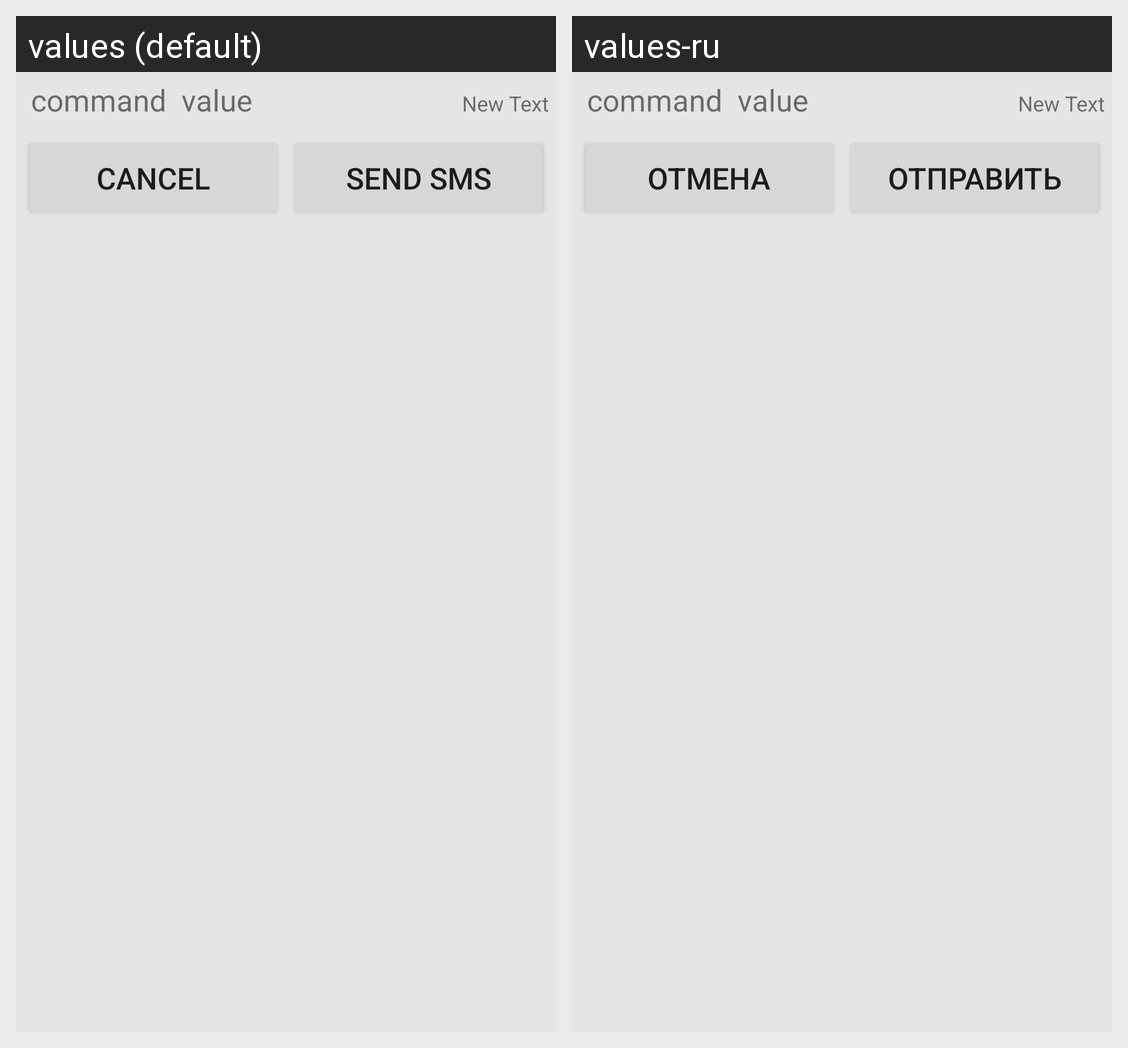

This grid shows one Android layout under two languages. Give, for every string resource on the screen, its name, the default text and each shown locale's text.
Android screen res/layout/other_sendsms.xml rendered under 2 locales, left to right: values (default), values-ru. Device: Nexus 5 (rendered at 1080×1920; each locale shown at half size, 540×960, under a caption strip naming it); theme AppTheme.
Strings drawn on this screen, with the default value and each locale's value (text and hints the layout hard-codes, and strings that could not be matched under every locale, appear in the picture but are not listed):

cancel
  values: Cancel
  values-ru: Отмена

sendsms
  values: Send SMS
  values-ru: Отправить
